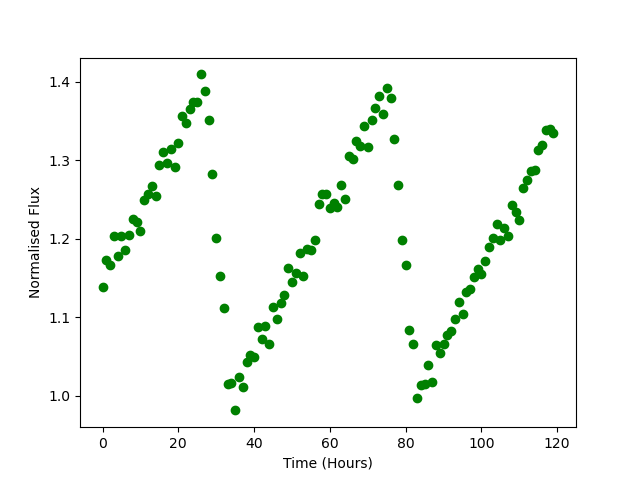

Source data for this figure (header and first rows):
Time, Flux
0.0, 1.138
1.0, 1.173
2.0, 1.167
3.0, 1.204
4.0, 1.178
5.0, 1.203
6.0, 1.186
7.0, 1.205
8.0, 1.225
9.0, 1.221
10.0, 1.21
11.0, 1.25
12.0, 1.257
13.0, 1.267
14.0, 1.254
15.0, 1.295
16.0, 1.31
17.0, 1.297
18.0, 1.314
19.0, 1.291
20.0, 1.322
21.0, 1.356
22.0, 1.347
23.0, 1.365
24.0, 1.374
25.0, 1.374
26.0, 1.41
27.0, 1.389
28.0, 1.352
29.0, 1.283
30.0, 1.201
31.0, 1.153
32.0, 1.112
33.0, 1.015
34.0, 1.016
35.0, 0.9815
36.0, 1.024
37.0, 1.011
38.0, 1.043
39.0, 1.052
40.0, 1.049
41.0, 1.088
42.0, 1.072
43.0, 1.089
44.0, 1.065
45.0, 1.113
46.0, 1.098
47.0, 1.118
48.0, 1.129
49.0, 1.163
50.0, 1.145
51.0, 1.156
52.0, 1.182
53.0, 1.153
54.0, 1.187
55.0, 1.186
56.0, 1.198
57.0, 1.244
58.0, 1.258
59.0, 1.257
... 60 more rows
